Image classification data set "data" (memoverflow/msopenhack on GitHub). Class labels (12): axes, boots, carabiners, crampons, gloves, hardshell jackets, harnesses, helmets, insulated jackets, pulleys, rope, tents.

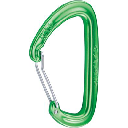
Label: carabiners

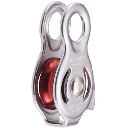
Label: pulleys

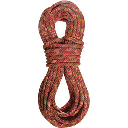
Label: rope

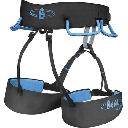
Label: harnesses

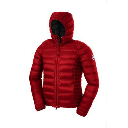
Label: insulated jackets

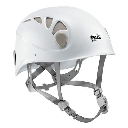
Label: helmets
